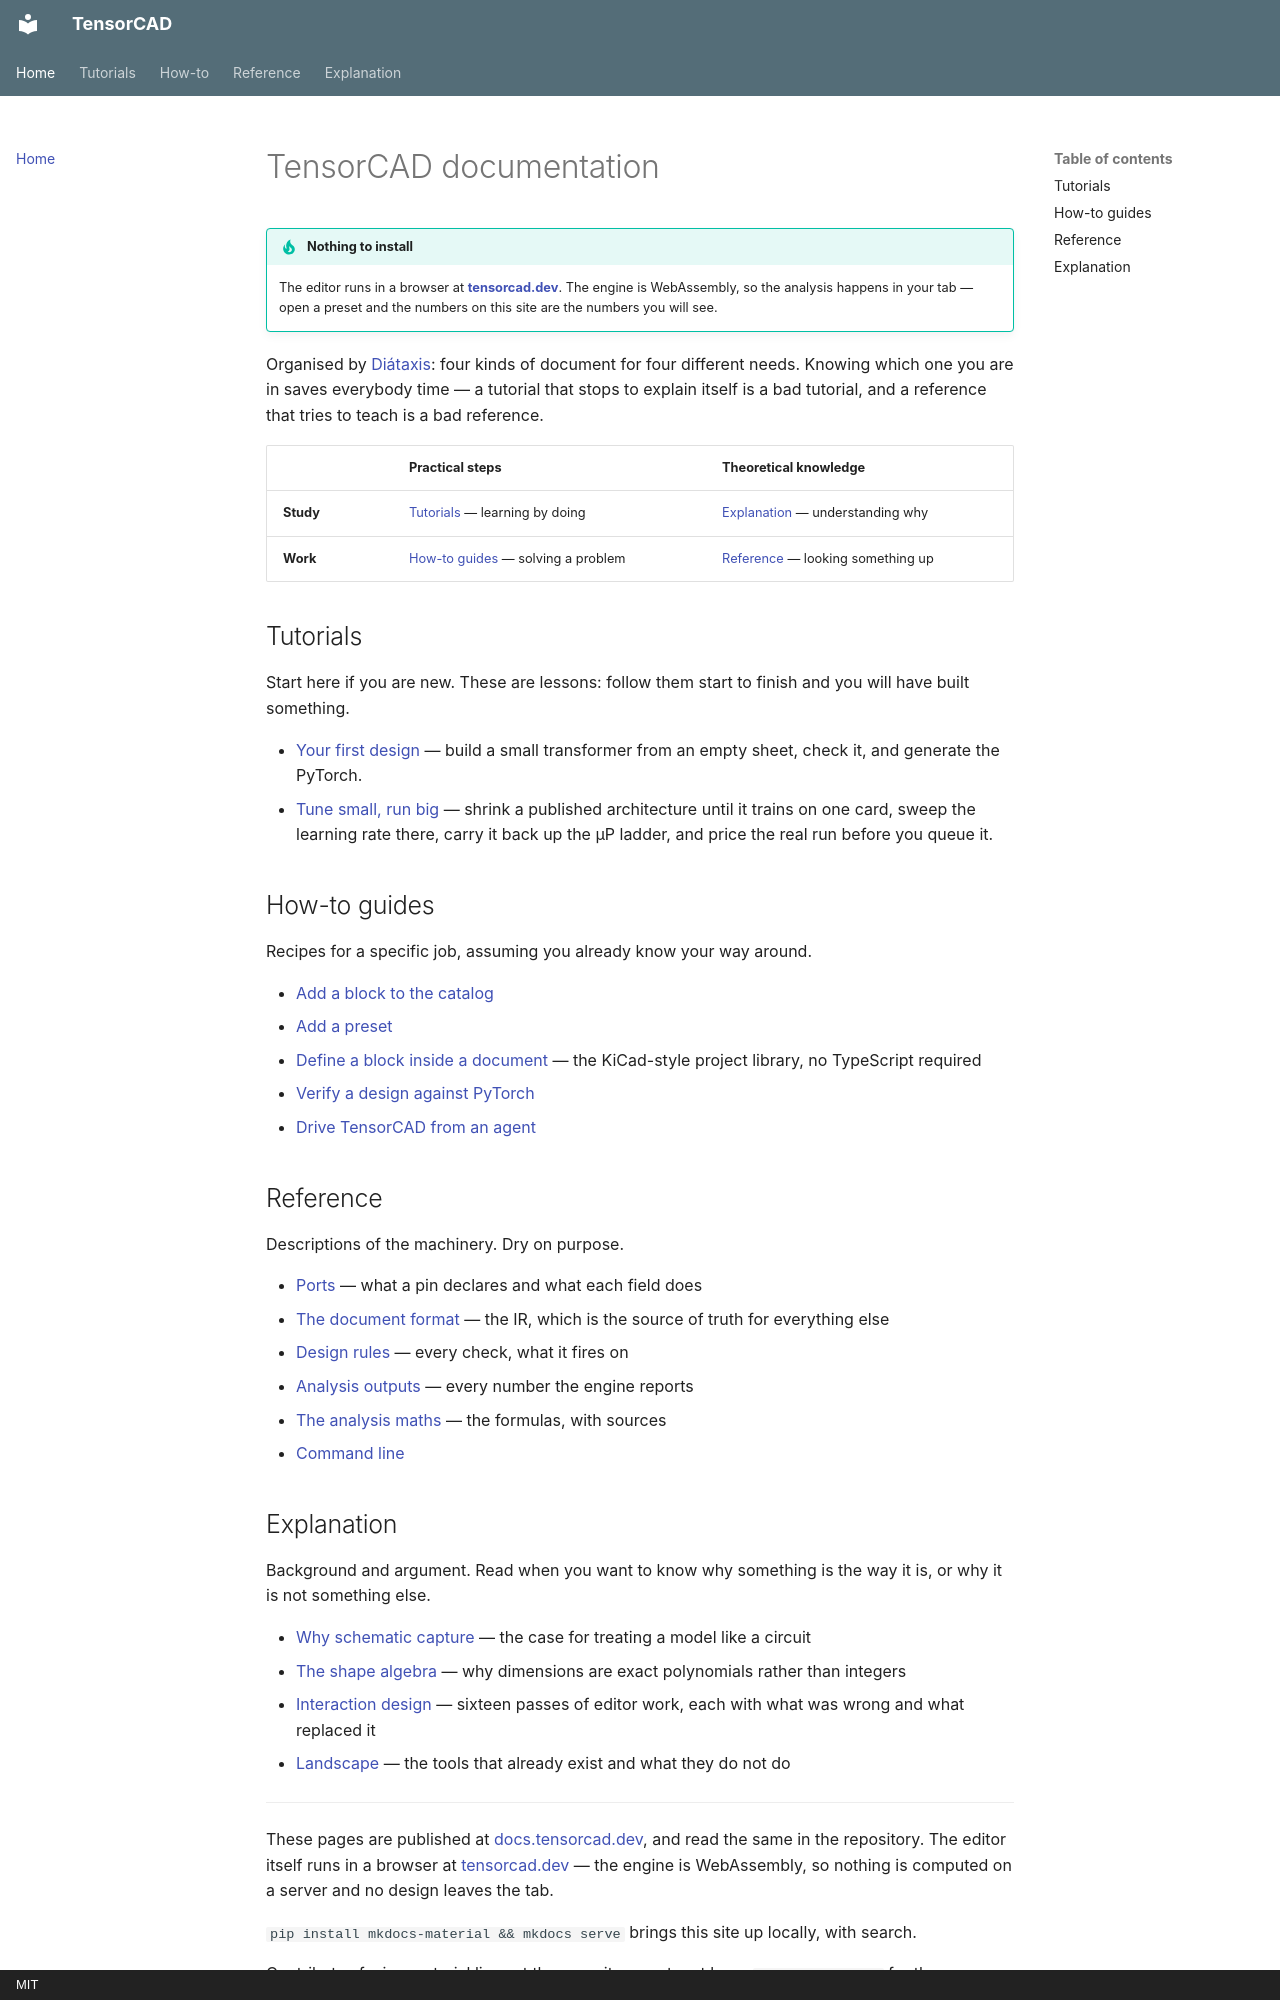

repository: Filip-Pajalic/TensorCAD · page: index.html · generator: mkdocs · copyright: MIT

# TensorCAD documentation

!!! tip "Nothing to install"

    The editor runs in a browser at
    **[tensorcad.dev](https://tensorcad.dev/)**. The engine is
    WebAssembly, so the analysis happens in your tab — open a preset and the
    numbers on this site are the numbers you will see.

Organised by [Diátaxis](https://diataxis.fr/): four kinds of document for four
different needs. Knowing which one you are in saves everybody time — a tutorial
that stops to explain itself is a bad tutorial, and a reference that tries to
teach is a bad reference.

|  | **Practical steps** | **Theoretical knowledge** |
|---|---|---|
| **Study** | [Tutorials](#tutorials) — learning by doing | [Explanation](#explanation) — understanding why |
| **Work** | [How-to guides](#how-to-guides) — solving a problem | [Reference](#reference) — looking something up |

## Tutorials

Start here if you are new. These are lessons: follow them start to finish and
you will have built something.

- [Your first design](tutorials/first-design.md) — build a small transformer
  from an empty sheet, check it, and generate the PyTorch.
- [Tune small, run big](tutorials/tune-small-run-big.md) — shrink a published
  architecture until it trains on one card, sweep the learning rate there, carry
  it back up the μP ladder, and price the real run before you queue it.

## How-to guides

Recipes for a specific job, assuming you already know your way around.

- [Add a block to the catalog](how-to/add-a-block.md)
- [Add a preset](how-to/add-a-preset.md)
- [Define a block inside a document](how-to/define-a-block-in-a-document.md) —
  the KiCad-style project library, no TypeScript required
- [Verify a design against PyTorch](how-to/verify-against-pytorch.md)
- [Drive TensorCAD from an agent](how-to/use-the-mcp-server.md)

## Reference

Descriptions of the machinery. Dry on purpose.

- [Ports](reference/ports.md) — what a pin declares and what each field does
- [The document format](reference/document.md) — the IR, which is the source of
  truth for everything else
- [Design rules](reference/design-rules.md) — every check, what it fires on
- [Analysis outputs](reference/analysis.md) — every number the engine reports
- [The analysis maths](reference/analysis-math.md) — the formulas, with sources
- [Command line](reference/cli.md)
